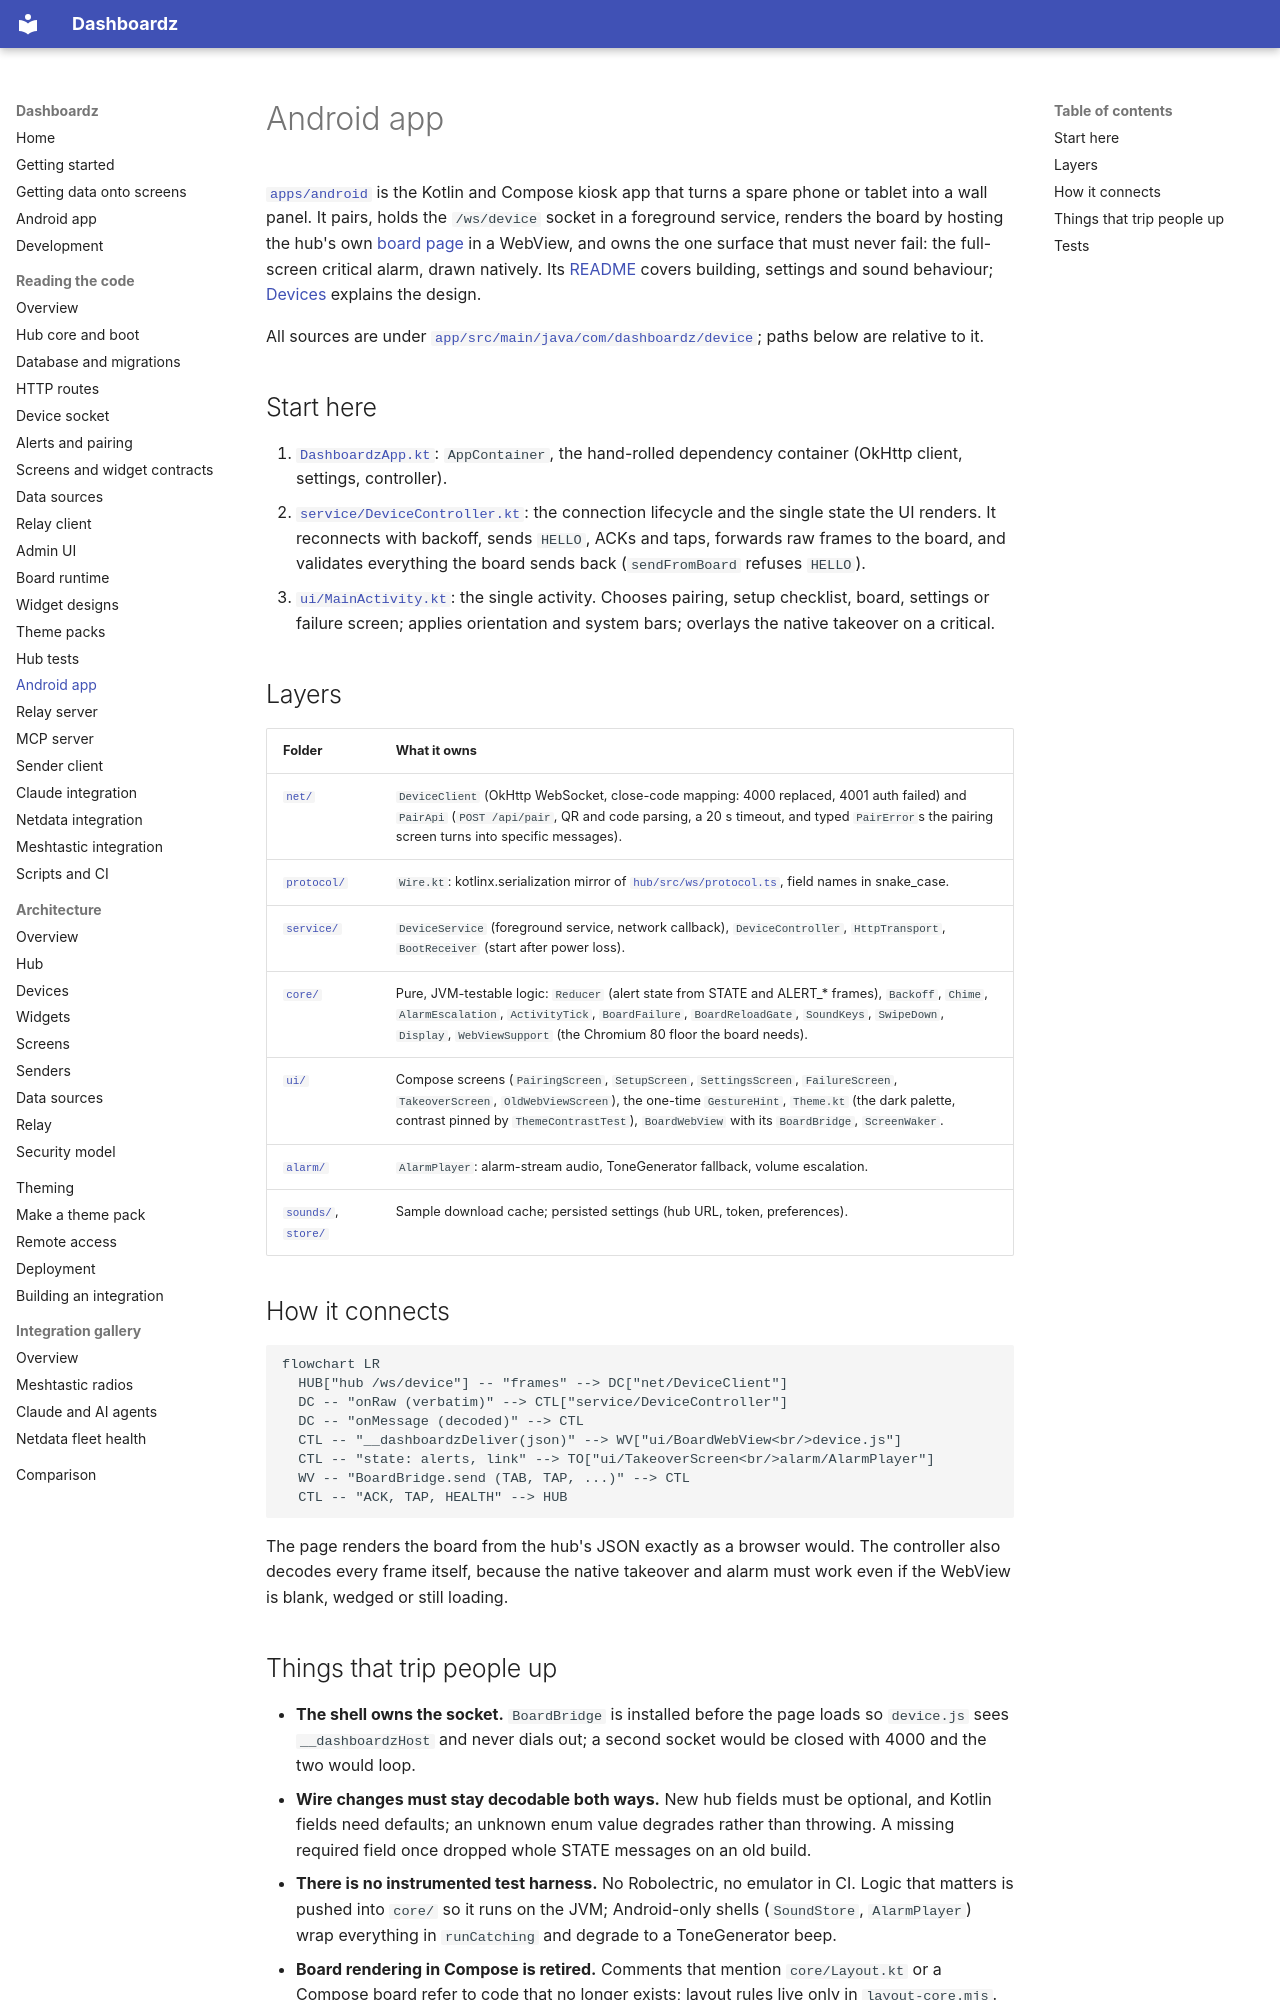

repository: rogerio-richa/dashboardz · page: code/android/index.html · generator: mkdocs

# Android app

[`apps/android`](https://github.com/rogerio-richa/dashboardz/tree/main/apps/android) is the Kotlin and Compose kiosk app that
turns a spare phone or tablet into a wall panel. It pairs, holds the
`/ws/device` socket in a foreground service, renders the board by hosting the
hub's own [board page](device-runtime.md) in a WebView, and owns the one
surface that must never fail: the full-screen critical alarm, drawn natively.
Its [README](https://github.com/rogerio-richa/dashboardz/blob/main/apps/android/README.md) covers building, settings and sound
behaviour; [Devices](../architecture/devices.md) explains the design.

All sources are under
[`app/src/main/java/com/dashboardz/device`](https://github.com/rogerio-richa/dashboardz/tree/main/apps/android/app/src/main/java/com/dashboardz/device);
paths below are relative to it.

## Start here

1. [`DashboardzApp.kt`](https://github.com/rogerio-richa/dashboardz/blob/main/apps/android/app/src/main/java/com/dashboardz/device/DashboardzApp.kt):
   `AppContainer`, the hand-rolled dependency container (OkHttp client,
   settings, controller).
2. [`service/DeviceController.kt`](https://github.com/rogerio-richa/dashboardz/blob/main/apps/android/app/src/main/java/com/dashboardz/device/service/DeviceController.kt):
   the connection lifecycle and the single state the UI renders. It reconnects
   with backoff, sends `HELLO`, ACKs and taps, forwards raw frames to the
   board, and validates everything the board sends back (`sendFromBoard`
   refuses `HELLO`).
3. [`ui/MainActivity.kt`](https://github.com/rogerio-richa/dashboardz/blob/main/apps/android/app/src/main/java/com/dashboardz/device/ui/MainActivity.kt):
   the single activity. Chooses pairing, setup checklist, board, settings or
   failure screen; applies orientation and system bars; overlays the native
   takeover on a critical.

## Layers

| Folder | What it owns |
| --- | --- |
| [`net/`](https://github.com/rogerio-richa/dashboardz/tree/main/apps/android/app/src/main/java/com/dashboardz/device/net) | `DeviceClient` (OkHttp WebSocket, close-code mapping: 4000 replaced, 4001 auth failed) and `PairApi` (`POST /api/pair`, QR and code parsing, a 20 s timeout, and typed `PairError`s the pairing screen turns into specific messages). |
| [`protocol/`](https://github.com/rogerio-richa/dashboardz/tree/main/apps/android/app/src/main/java/com/dashboardz/device/protocol) | `Wire.kt`: kotlinx.serialization mirror of [`hub/src/ws/protocol.ts`](https://github.com/rogerio-richa/dashboardz/blob/main/hub/src/ws/protocol.ts), field names in snake_case. |
| [`service/`](https://github.com/rogerio-richa/dashboardz/tree/main/apps/android/app/src/main/java/com/dashboardz/device/service) | `DeviceService` (foreground service, network callback), `DeviceController`, `HttpTransport`, `BootReceiver` (start after power loss). |
| [`core/`](https://github.com/rogerio-richa/dashboardz/tree/main/apps/android/app/src/main/java/com/dashboardz/device/core) | Pure, JVM-testable logic: `Reducer` (alert state from STATE and ALERT_* frames), `Backoff`, `Chime`, `AlarmEscalation`, `ActivityTick`, `BoardFailure`, `BoardReloadGate`, `SoundKeys`, `SwipeDown`, `Display`, `WebViewSupport` (the Chromium 80 floor the board needs). |
| [`ui/`](https://github.com/rogerio-richa/dashboardz/tree/main/apps/android/app/src/main/java/com/dashboardz/device/ui) | Compose screens (`PairingScreen`, `SetupScreen`, `SettingsScreen`, `FailureScreen`, `TakeoverScreen`, `OldWebViewScreen`), the one-time `GestureHint`, `Theme.kt` (the dark palette, contrast pinned by `ThemeContrastTest`), `BoardWebView` with its `BoardBridge`, `ScreenWaker`. |
| [`alarm/`](https://github.com/rogerio-richa/dashboardz/tree/main/apps/android/app/src/main/java/com/dashboardz/device/alarm) | `AlarmPlayer`: alarm-stream audio, ToneGenerator fallback, volume escalation. |
| [`sounds/`](https://github.com/rogerio-richa/dashboardz/tree/main/apps/android/app/src/main/java/com/dashboardz/device/sounds), [`store/`](https://github.com/rogerio-richa/dashboardz/tree/main/apps/android/app/src/main/java/com/dashboardz/device/store) | Sample download cache; persisted settings (hub URL, token, preferences). |

## How it connects

```mermaid
flowchart LR
  HUB["hub /ws/device"] -- "frames" --> DC["net/DeviceClient"]
  DC -- "onRaw (verbatim)" --> CTL["service/DeviceController"]
  DC -- "onMessage (decoded)" --> CTL
  CTL -- "__dashboardzDeliver(json)" --> WV["ui/BoardWebView<br/>device.js"]
  CTL -- "state: alerts, link" --> TO["ui/TakeoverScreen<br/>alarm/AlarmPlayer"]
  WV -- "BoardBridge.send (TAB, TAP, ...)" --> CTL
  CTL -- "ACK, TAP, HEALTH" --> HUB
```

The page renders the board from the hub's JSON exactly as a browser would. The
controller also decodes every frame itself, because the native takeover and
alarm must work even if the WebView is blank, wedged or still loading.
